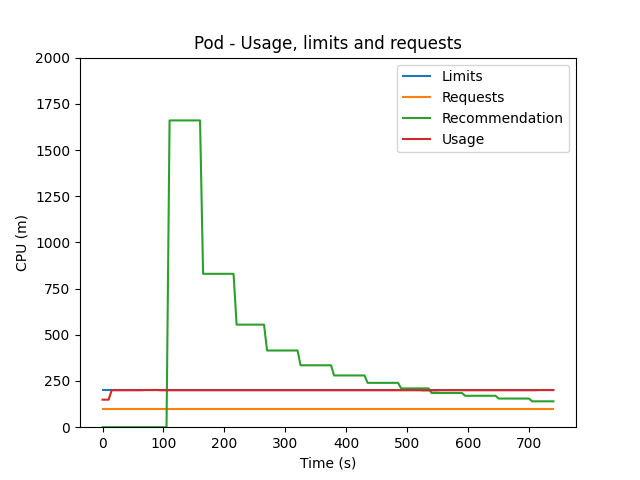

Data behind this chart, as committed beside it:
200, 200, 200, 200, 200, 200, 200, 200, 200, 200, 200, 200, 200, 200, 200, 200, 200, 200, 200, 200, 200, 200, 200, 200
100, 100, 100, 100, 100, 100, 100, 100, 100, 100, 100, 100, 100, 100, 100, 100, 100, 100, 100, 100, 100, 100, 100, 100
149, 149, 149, 200, 200, 200, 200, 200, 200, 200, 200, 200, 200, 200, 201, 201, 201, 201, 201, 200, 200, 200, 200, 200
0, 5, 10, 15, 20, 25, 30, 35, 40, 45, 50, 55, 60, 65, 70, 75, 80, 85, 90, 95, 100, 105, 110, 115
0, 0, 0, 0, 0, 0, 0, 0, 0, 0, 0, 0, 0, 0, 0, 0, 0, 0, 0, 0, 0, 0, 1660, 1660
